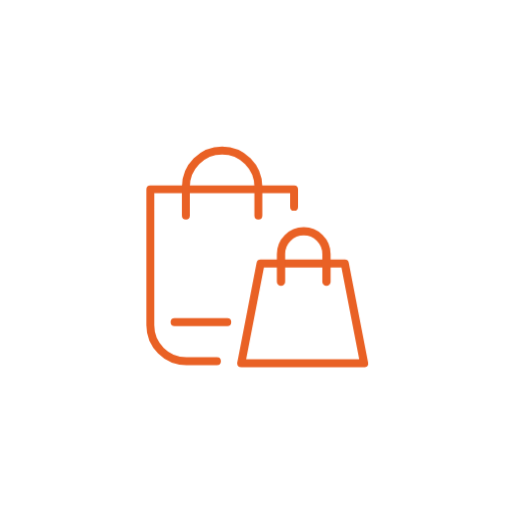
t = 0.00 s
t = 1.00 s: frame unchanged from t = 0.00 s, image omitted
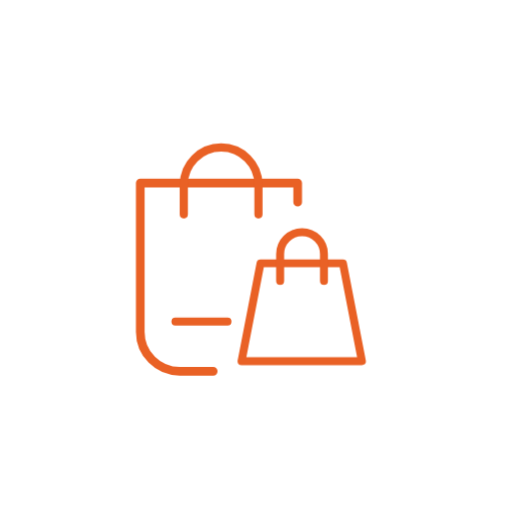
t = 1.13 s
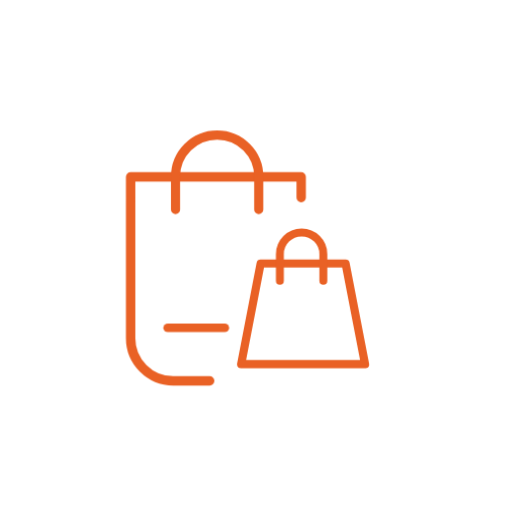
t = 1.25 s
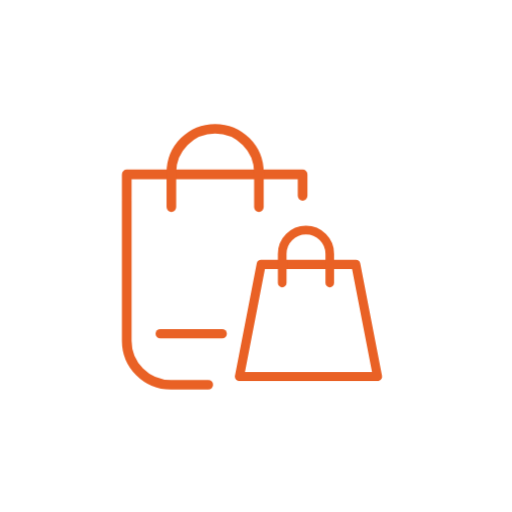
t = 1.38 s
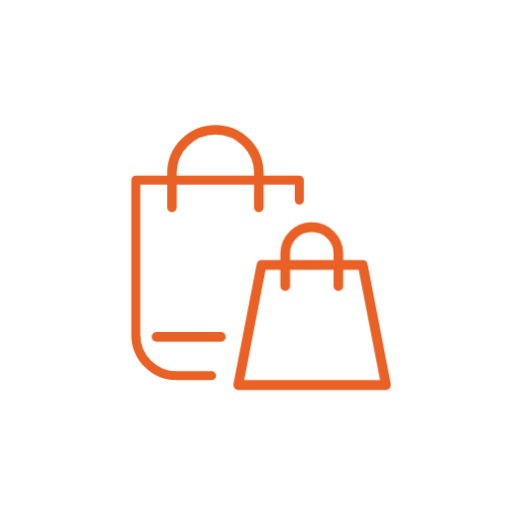
t = 1.63 s

The animated SVG that drew these frames (rendered in a browser with its animation timeline set to each time). Animation: 2 CSS @keyframes rules; one cycle of 2.00 s, repeats indefinitely.

<svg class="ldi-6jirrf" width="200px"  height="200px"  xmlns="http://www.w3.org/2000/svg" xmlns:xlink="http://www.w3.org/1999/xlink" viewBox="0 0 100 100" preserveAspectRatio="xMidYMid" style="background: rgba(0, 0, 0, 0) none repeat scroll 0% 0%;"><!--?xml version="1.0" encoding="utf-8"?--><!--Generator: Adobe Illustrator 21.0.0, SVG Export Plug-In . SVG Version: 6.00 Build 0)--><svg version="1.1" id="Layer_1" xmlns="http://www.w3.org/2000/svg" xmlns:xlink="http://www.w3.org/1999/xlink" x="0px" y="0px" viewBox="0 0 100 100" style="transform-origin: 50px 50px 0px;" xml:space="preserve"><g style="transform-origin: 50px 50px 0px;"><g style="transform-origin: 50px 50px 0px; transform: scale(0.6);"><g style="transform-origin: 50px 50px 0px; animation-duration: 1s; animation-delay: -1s; animation-direction: normal;" class=""><g><g style="transform-origin: 50px 50px 0px;"><g><g style="transform-origin: 50px 50px 0px; animation-duration: 1s; animation-delay: -1s; animation-direction: normal;" class="ld ld-breath"><path style="fill: none; stroke: rgb(233, 97, 37); stroke-width: 3px; stroke-linecap: round; stroke-linejoin: round; stroke-miterlimit: 10;" d=" M35.214,89.83H23.625C16.1,89.83,10,83.729,10,76.204V24.751h54.41v6.637" stroke="#e96125"></path></g><g style="transform-origin: 50px 50px 0px; animation-duration: 1s; animation-delay: -0.9375s; animation-direction: normal;" class="ld ld-breath"><path style="fill: none; stroke: rgb(233, 97, 37); stroke-width: 3px; stroke-linecap: round; stroke-linejoin: round; stroke-miterlimit: 10;" d=" M23.514,34.708V23.862c0-7.562,6.13-13.691,13.691-13.691h0c7.562,0,13.691,6.13,13.691,13.691v10.846" stroke="#e96125"></path></g><g style="transform-origin: 50px 50px 0px; animation-duration: 1s; animation-delay: -0.875s; animation-direction: normal;" class="ld ld-breath"><line style="fill: none; stroke: rgb(233, 97, 37); stroke-width: 3px; stroke-linecap: round; stroke-linejoin: round; stroke-miterlimit: 10;" x1="19.468" y1="74.805" x2="39.197" y2="74.805" stroke="#e96125"></line></g></g></g><g style="transform-origin: 50px 50px 0px;"><g><g style="transform-origin: 50px 50px 0px; animation-duration: 1s; animation-delay: -0.8125s; animation-direction: normal;" class="ld ld-breath"><polygon style="fill: none; stroke: rgb(233, 97, 37); stroke-width: 3px; stroke-linecap: round; stroke-linejoin: round; stroke-miterlimit: 10;" points=" 90,89.683 44.537,89.683 51.693,52.753 82.845,52.753 	" stroke="#e96125"></polygon></g><g style="transform-origin: 50px 50px 0px; animation-duration: 1s; animation-delay: -0.75s; animation-direction: normal;" class="ld ld-breath"><path style="fill: none; stroke: rgb(233, 97, 37); stroke-width: 3px; stroke-linecap: round; stroke-linejoin: round; stroke-miterlimit: 10;" d=" M59.045,59.324V49.278c0-4.542,3.682-8.224,8.224-8.224h0c4.542,0,8.224,3.682,8.224,8.224v10.046" stroke="#e96125"></path></g></g></g><metadata xmlns:d="https://loading.io/stock/" style="transform-origin: 50px 50px 0px; animation-duration: 1s; animation-delay: -0.6875s; animation-direction: normal;" class="ld ld-breath">
<d:name style="transform-origin: 50px 50px 0px; animation-duration: 1s; animation-delay: -0.625s; animation-direction: normal;" class="ld ld-breath">shopping</d:name>
<d:tags style="transform-origin: 50px 50px 0px; animation-duration: 1s; animation-delay: -0.5625s; animation-direction: normal;" class="ld ld-breath">shopping,purchase,buy,consumption,department store,cart,checkout,bag,on sale</d:tags>
<d:license style="transform-origin: 50px 50px 0px; animation-duration: 1s; animation-delay: -0.5s; animation-direction: normal;" class="ld ld-breath">cc-by</d:license>
<d:slug style="transform-origin: 50px 50px 0px; animation-duration: 1s; animation-delay: -0.4375s; animation-direction: normal;" class="ld ld-breath">6jirrf</d:slug>
</metadata></g></g></g></g><style type="text/css" style="transform-origin: 50px 50px 0px; animation-duration: 1s; animation-delay: -0.375s; animation-direction: normal;" class="ld ld-breath">@keyframes ld-breath {
  0% {
    -webkit-transform: scale(0.86);
    transform: scale(0.86);
  }
  50% {
    -webkit-transform: scale(1.06);
    transform: scale(1.06);
  }
  100% {
    -webkit-transform: scale(0.86);
    transform: scale(0.86);
  }
}
@-webkit-keyframes ld-breath {
  0% {
    -webkit-transform: scale(0.86);
    transform: scale(0.86);
  }
  50% {
    -webkit-transform: scale(1.06);
    transform: scale(1.06);
  }
  100% {
    -webkit-transform: scale(0.86);
    transform: scale(0.86);
  }
}
.ld.ld-breath {
  -webkit-animation: ld-breath 1s infinite;
  animation: ld-breath 1s infinite;
}
</style></svg></svg>
